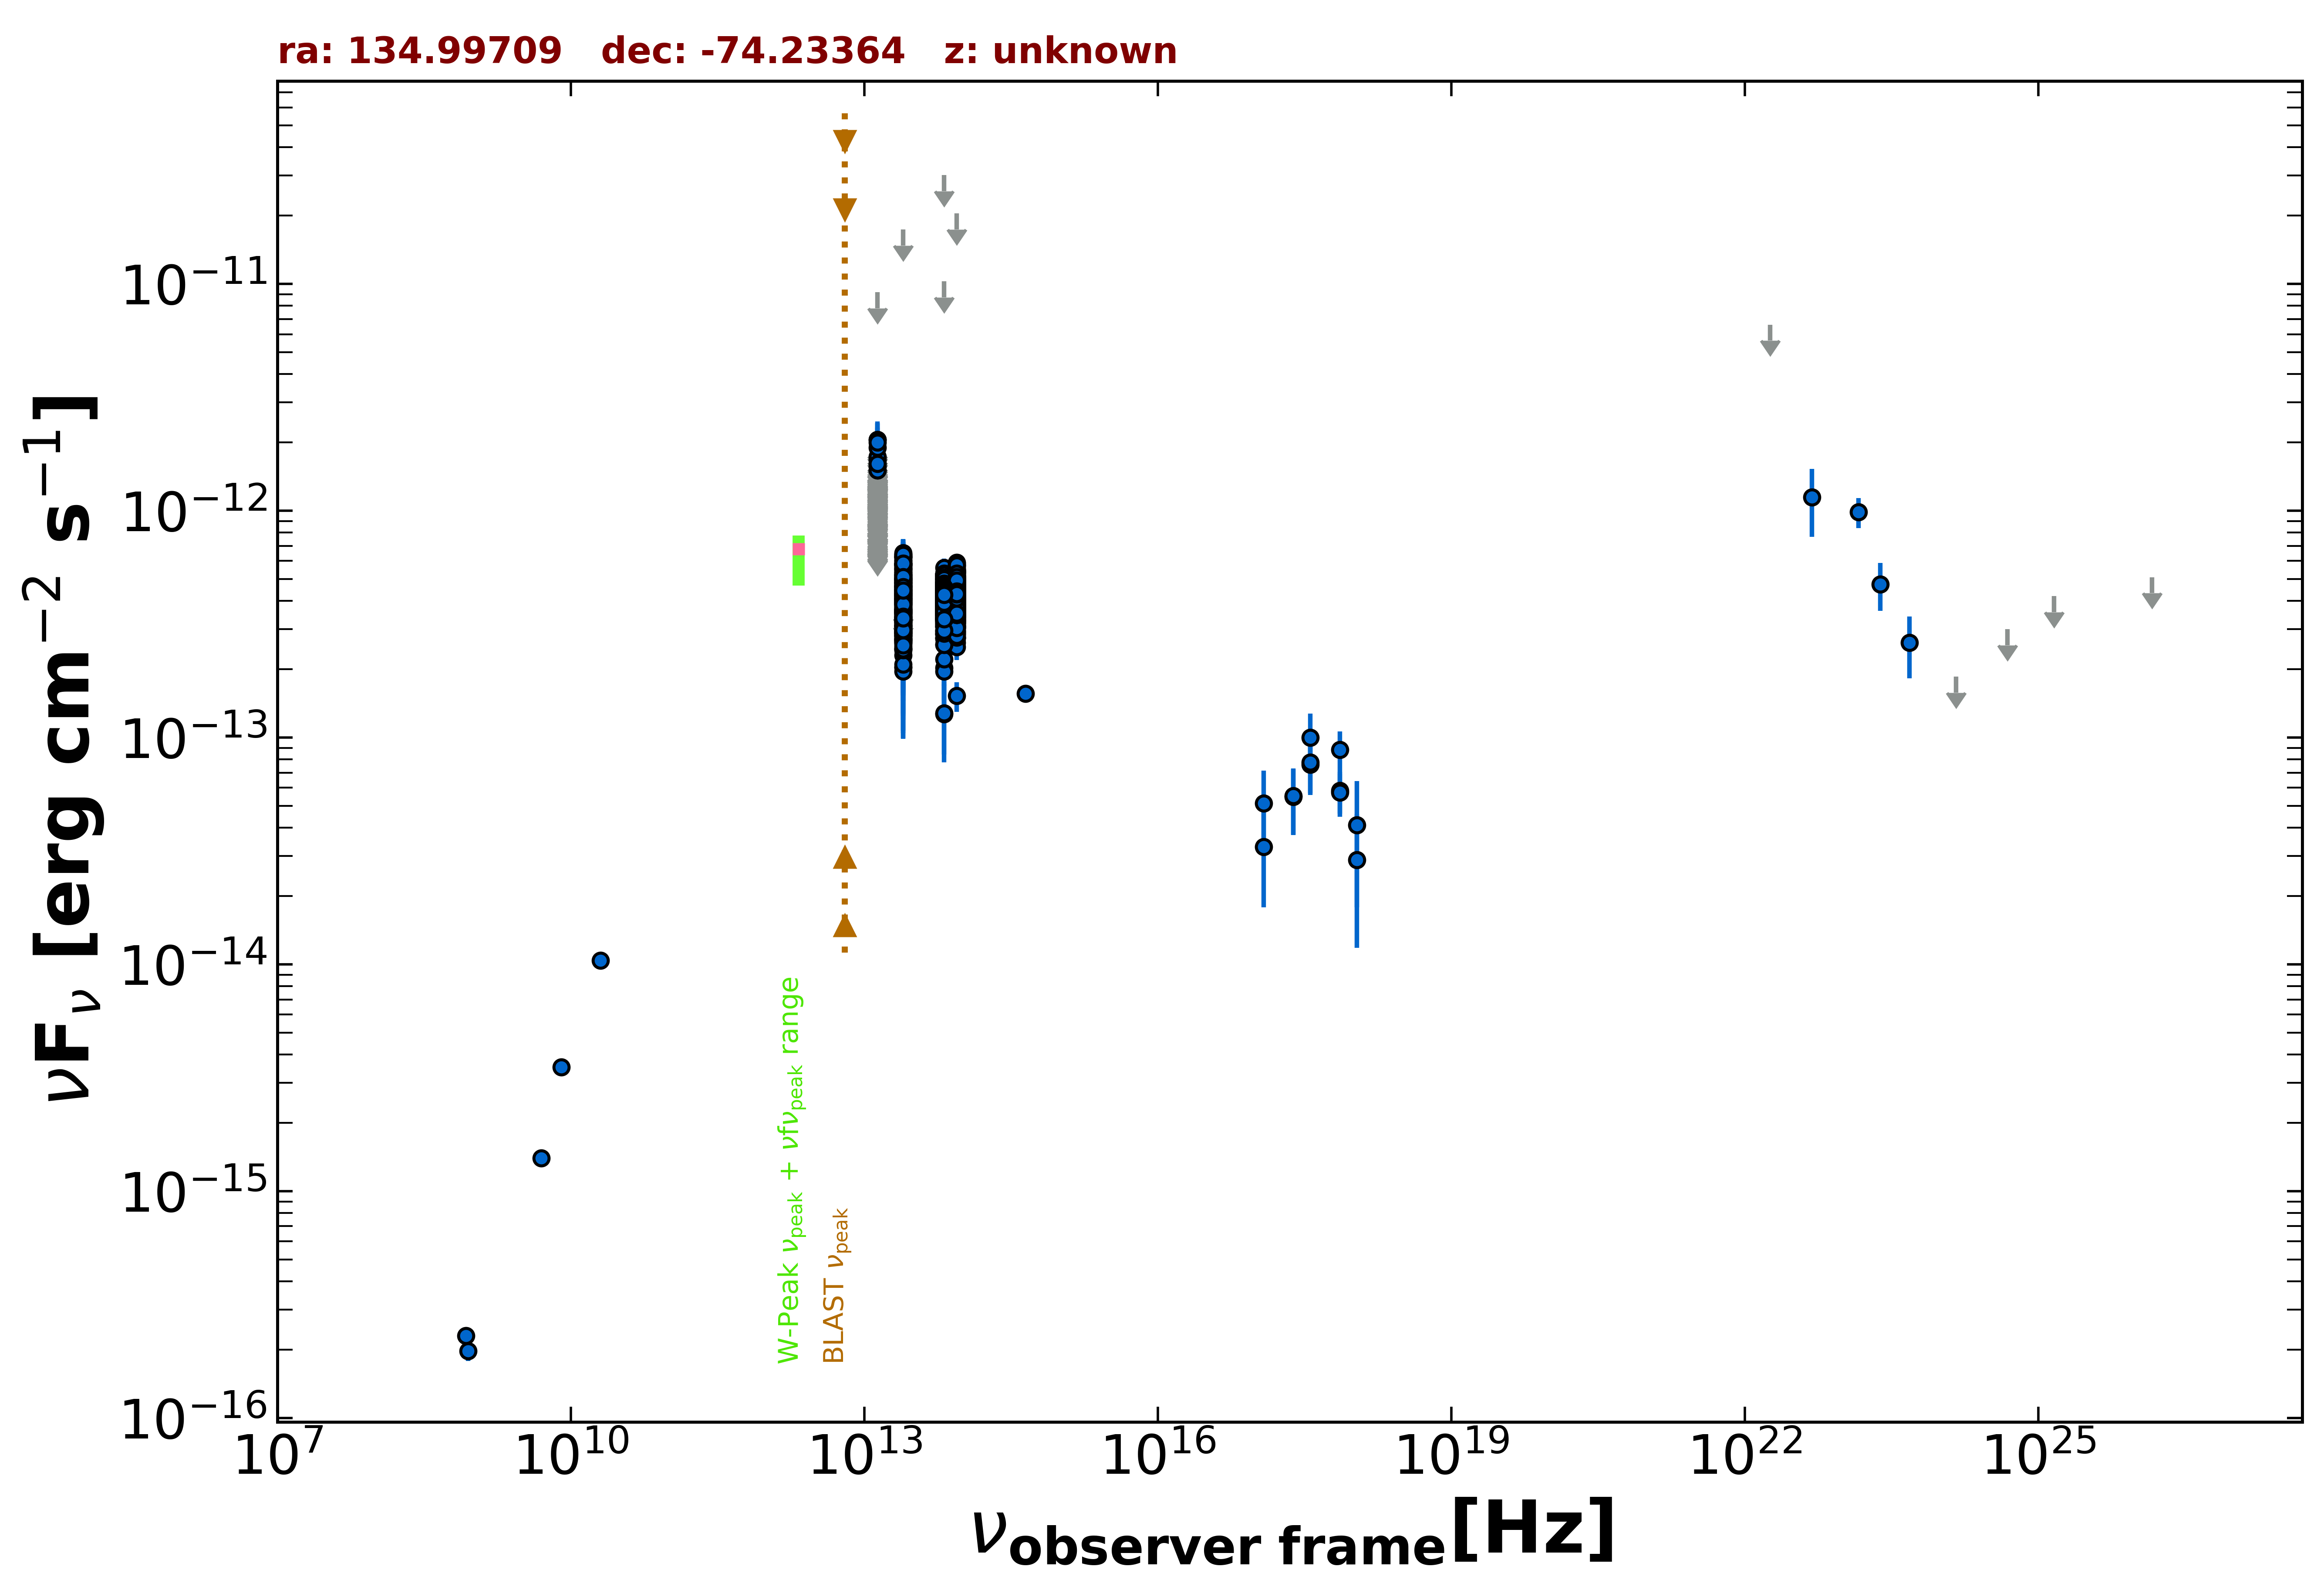

The file beside this chart, header and first rows:
freq., flux, err_flux, MJD_start, MJD_end, flag, catalog, reference
8.870e+08, 1.969e-16, 1.860e-17, 55000, 55000, , RACS, Hale et al. 2021  PASA  38  e058
8.430e+08, 2.301e-16, 9.250e-18, 55000, 55000, , SUMSS, Manch et al. 2003  MNRAS  342  1117
2.418e+17, 5.484e-14, 1.767e-14, 55241, 57358, , 1OUSX, Giommi et al. in preparation
3.627e+17, 7.585e-14, 2.018e-14, 55241, 57358, , 1OUSX, Giommi et al. in preparation
7.253e+17, 5.833e-14, 1.215e-14, 55241, 57358, , 1OUSX, Giommi et al. in preparation
1.088e+18, 2.882e-14, 1.699e-14, 55241, 57358, , 1OUSX, Giommi et al. in preparation
7.253e+17, 8.818e-14, 1.823e-14, 55000, 55000, , 2SXPS, Evans et al. 2020  ApJS  247  54
1.209e+17, 5.133e-14, 2.016e-14, 55000, 55000, , 2SXPS, Evans et al. 2020  ApJS  247  54
3.627e+17, 9.983e-14, 2.747e-14, 55000, 55000, , 2SXPS, Evans et al. 2020  ApJS  247  54
1.088e+18, 4.102e-14, 2.316e-14, 55000, 55000, , 2SXPS, Evans et al. 2020  ApJS  247  54
5.000e+09, 1.400e-15, 1.000e-16, 55000, 55000, , AT20G, Murphy et al. 2010  MNRAS  402  2403
8.000e+09, 3.520e-15, 1.600e-16, 55000, 55000, , AT20G, Murphy et al. 2010  MNRAS  402  2403
2.000e+10, 1.040e-14, 2.000e-16, 55000, 55000, , AT20G, Murphy et al. 2010  MNRAS  402  2403
8.817e+13, 3.697e-13, 2.250e-15, 55000, 55000, , UNWISE, Schlafly et al. 2019  ApJS  240  30
6.517e+13, 3.612e-13, 2.950e-15, 55000, 55000, , UNWISE, Schlafly et al. 2019  ApJS  240  30
8.817e+13, 4.765e-13, 1.185e-14, 55000, 55000, , WISE, Wright et al. 2010  AJ  140  1868
6.517e+13, 4.372e-13, 1.090e-14, 55000, 55000, , WISE, Wright et al. 2010  AJ  140  1868
2.498e+13, 4.081e-13, 1.655e-14, 55000, 55000, , WISE, Wright et al. 2010  AJ  140  1868
1.363e+13, 6.711e-13, 6.005e-14, 55000, 55000, , WISE, Wright et al. 2010  AJ  140  1868
8.817e+13, 3.536e-13, 2.935e-14, 56873, 56873, , NEOWISE, Mainzer et al. 2014  ApJ  792  30
6.517e+13, 4.284e-13, 4.305e-14, 56873, 56873, , NEOWISE, Mainzer et al. 2014  ApJ  792  30
8.817e+13, 4.059e-13, 3.295e-14, 56877, 56877, , NEOWISE, Mainzer et al. 2014  ApJ  792  30
6.517e+13, 2.028e-13, 5.735e-14, 56877, 56877, , NEOWISE, Mainzer et al. 2014  ApJ  792  30
8.817e+13, 3.768e-13, 3.160e-14, 56877, 56877, , NEOWISE, Mainzer et al. 2014  ApJ  792  30
6.517e+13, 4.288e-13, 4.075e-14, 56877, 56877, , NEOWISE, Mainzer et al. 2014  ApJ  792  30
8.817e+13, 3.834e-13, 3.075e-14, 56877, 56877, , NEOWISE, Mainzer et al. 2014  ApJ  792  30
6.517e+13, 4.183e-13, 3.590e-14, 56877, 56877, , NEOWISE, Mainzer et al. 2014  ApJ  792  30
8.817e+13, 4.394e-13, 2.715e-14, 56876, 56876, , NEOWISE, Mainzer et al. 2014  ApJ  792  30
6.517e+13, 4.300e-13, 3.250e-14, 56876, 56876, , NEOWISE, Mainzer et al. 2014  ApJ  792  30
8.817e+13, 4.127e-13, 2.700e-14, 56877, 56877, , NEOWISE, Mainzer et al. 2014  ApJ  792  30
6.517e+13, 3.663e-13, 4.805e-14, 56877, 56877, , NEOWISE, Mainzer et al. 2014  ApJ  792  30
8.817e+13, 4.011e-13, 2.775e-14, 56877, 56877, , NEOWISE, Mainzer et al. 2014  ApJ  792  30
6.517e+13, 2.937e-13, 5.495e-14, 56877, 56877, , NEOWISE, Mainzer et al. 2014  ApJ  792  30
8.817e+13, 3.768e-13, 2.605e-14, 56877, 56877, , NEOWISE, Mainzer et al. 2014  ApJ  792  30
6.517e+13, 3.313e-13, 5.115e-14, 56877, 56877, , NEOWISE, Mainzer et al. 2014  ApJ  792  30
8.817e+13, 3.788e-13, 2.895e-14, 57059, 57059, , NEOWISE, Mainzer et al. 2014  ApJ  792  30
6.517e+13, 3.567e-13, 4.680e-14, 57059, 57059, , NEOWISE, Mainzer et al. 2014  ApJ  792  30
8.817e+13, 4.022e-13, 2.630e-14, 57059, 57059, , NEOWISE, Mainzer et al. 2014  ApJ  792  30
6.517e+13, 3.095e-13, 3.860e-14, 57059, 57059, , NEOWISE, Mainzer et al. 2014  ApJ  792  30
8.817e+13, 3.665e-13, 2.870e-14, 57059, 57059, , NEOWISE, Mainzer et al. 2014  ApJ  792  30
6.517e+13, 5.591e-13, 5.570e-14, 57059, 57059, , NEOWISE, Mainzer et al. 2014  ApJ  792  30
8.817e+13, 3.461e-13, 3.670e-14, 57059, 57059, , NEOWISE, Mainzer et al. 2014  ApJ  792  30
6.517e+13, 3.846e-13, 3.975e-14, 57059, 57059, , NEOWISE, Mainzer et al. 2014  ApJ  792  30
8.817e+13, 3.071e-13, 2.575e-14, 57058, 57058, , NEOWISE, Mainzer et al. 2014  ApJ  792  30
6.517e+13, 3.980e-13, 4.110e-14, 57058, 57058, , NEOWISE, Mainzer et al. 2014  ApJ  792  30
8.817e+13, 3.189e-13, 3.120e-14, 57058, 57058, , NEOWISE, Mainzer et al. 2014  ApJ  792  30
6.517e+13, 5.237e-13, 4.785e-14, 57058, 57058, , NEOWISE, Mainzer et al. 2014  ApJ  792  30
8.817e+13, 3.578e-13, 3.170e-14, 57058, 57058, , NEOWISE, Mainzer et al. 2014  ApJ  792  30
6.517e+13, 3.620e-13, 3.105e-14, 57058, 57058, , NEOWISE, Mainzer et al. 2014  ApJ  792  30
8.817e+13, 3.945e-13, 2.620e-14, 57059, 57059, , NEOWISE, Mainzer et al. 2014  ApJ  792  30
6.517e+13, 4.865e-13, 3.860e-14, 57059, 57059, , NEOWISE, Mainzer et al. 2014  ApJ  792  30
8.817e+13, 4.480e-13, 3.385e-14, 57058, 57058, , NEOWISE, Mainzer et al. 2014  ApJ  792  30
6.517e+13, 4.194e-13, 4.370e-14, 57058, 57058, , NEOWISE, Mainzer et al. 2014  ApJ  792  30
8.817e+13, 3.452e-13, 2.480e-14, 57059, 57059, , NEOWISE, Mainzer et al. 2014  ApJ  792  30
6.517e+13, 4.851e-13, 5.550e-14, 57059, 57059, , NEOWISE, Mainzer et al. 2014  ApJ  792  30
8.817e+13, 3.383e-13, 2.465e-14, 57791, 57791, , NEOWISE, Mainzer et al. 2014  ApJ  792  30
6.517e+13, 3.742e-13, 4.490e-14, 57791, 57791, , NEOWISE, Mainzer et al. 2014  ApJ  792  30
8.817e+13, 3.665e-13, 2.740e-14, 59253, 59253, , NEOWISE, Mainzer et al. 2014  ApJ  792  30
6.517e+13, 4.245e-13, 7.070e-14, 59253, 59253, , NEOWISE, Mainzer et al. 2014  ApJ  792  30
8.817e+13, 3.668e-13, 2.840e-14, 59253, 59253, , NEOWISE, Mainzer et al. 2014  ApJ  792  30
... 1,348 more rows
